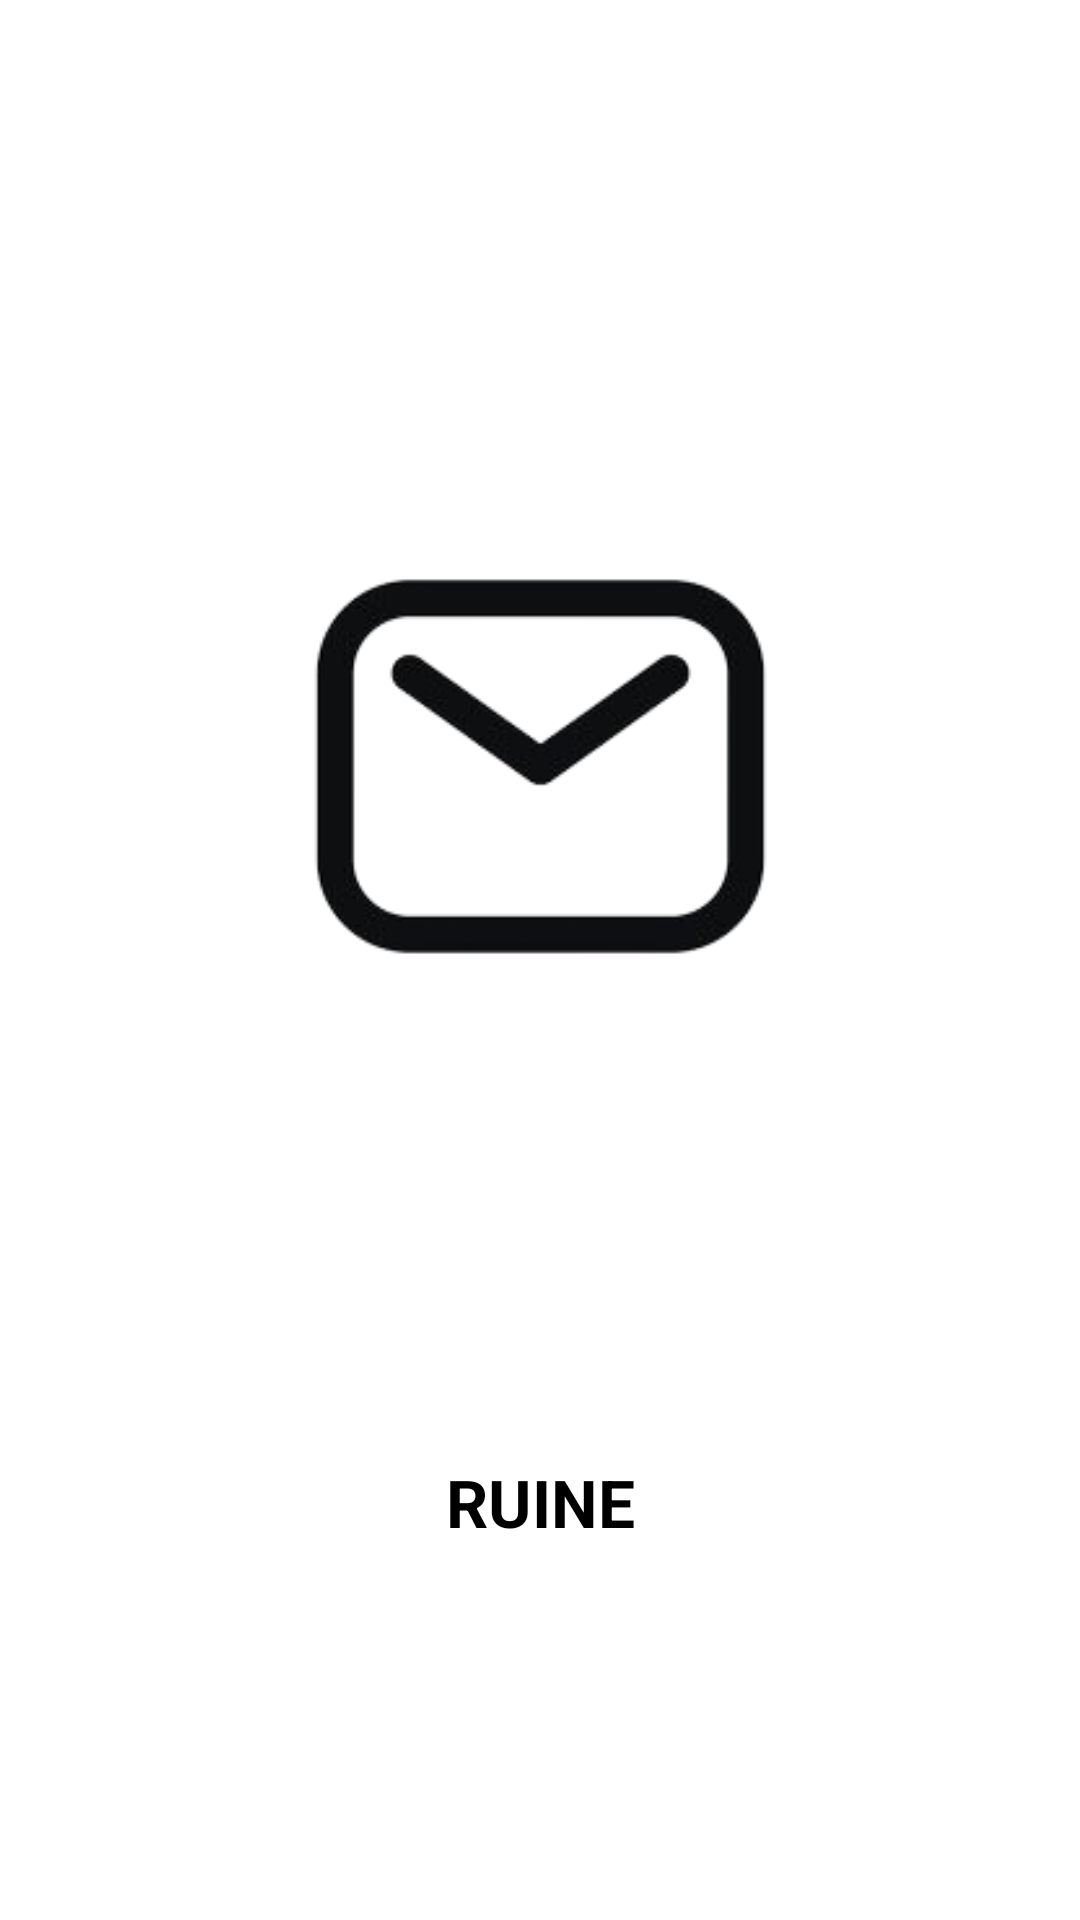

Write the Android layout XML for this screen, with the resource values it uses.
<!-- AndroidManifest.xml: application theme Theme.Ruine -->
<!-- res/layout/activity_splash_screen.xml -->
<?xml version="1.0" encoding="utf-8"?>
<androidx.constraintlayout.widget.ConstraintLayout xmlns:android="http://schemas.android.com/apk/res/android"
    xmlns:app="http://schemas.android.com/apk/res-auto"
    xmlns:tools="http://schemas.android.com/tools"
    android:id="@+id/main"
    style="@style/background"
    android:layout_width="match_parent"
    android:layout_height="match_parent"
    tools:context=".AuthnSetup.Splash_screen">

    <ImageView
        android:id="@+id/imageView2"
        android:layout_width="319dp"
        android:layout_height="311dp"
        android:layout_marginTop="100dp"
        app:layout_constraintEnd_toEndOf="parent"
        app:layout_constraintStart_toStartOf="parent"
        app:layout_constraintTop_toTopOf="parent"
        app:srcCompat="@drawable/logo" />

    <TextView
        android:id="@+id/Mail"
        style="@style/TEXT"
        android:layout_width="wrap_content"
        android:layout_height="29dp"
        android:layout_marginBottom="50dp"
        android:gravity="center"
        android:text="RUINE"
        android:textSize="22sp"
        android:textStyle="bold"
        app:layout_constraintBottom_toBottomOf="parent"
        app:layout_constraintEnd_toEndOf="parent"
        app:layout_constraintStart_toStartOf="parent"
        app:layout_constraintTop_toBottomOf="@+id/imageView2" />
</androidx.constraintlayout.widget.ConstraintLayout>
<!-- resources referenced by this layout -->
<resources>
  <!-- drawable logo: png bitmap (drawable, 19783 bytes) -->
  <style name="TEXT">
          <item name="android:textColor">@color/black</item>
      </style>
  <style name="background">
          <item name="android:background">@color/white</item>
      </style>
  <style name="Theme.Ruine" parent="Base.Theme.Ruine" />
  <color name="black">#FF000000</color>
  <color name="white">#FFFFFFFF</color>
  <style name="Base.Theme.Ruine" parent="Theme.Material3.DayNight.NoActionBar">
          <item name="colorPrimary">@color/white</item>
          <item name="colorPrimaryDark">@color/black</item>
          <item name="android:textColorPrimary">@color/black</item>
          <item name="android:windowBackground">@color/white</item>
          <item name="android:windowSplashScreenAnimatedIcon">@drawable/logo</item>
          <item name="android:windowSplashScreenAnimationDuration">1</item>
      </style>
</resources>
